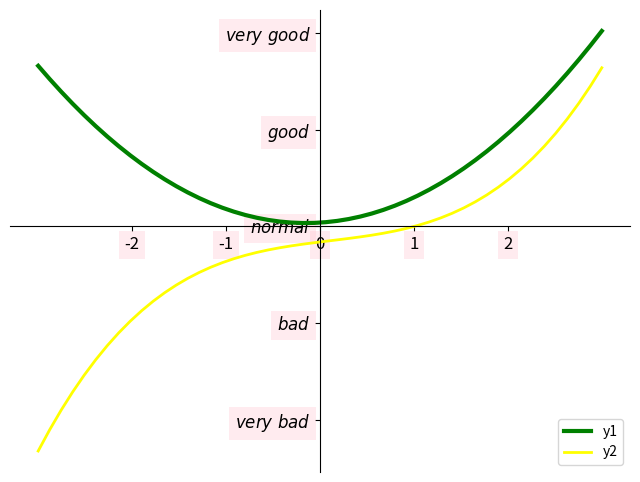

Write Python code to recreate this figure.
#!/usr/bin/python
# -*- coding:utf-8 -*-
import numpy as np
import matplotlib.pyplot as plt

x=np.linspace(-3,3,50)
y1=10*x**2+x*3+2
y2=3*x**3-x**2+6*x-8
plt.figure(num=0 ,figsize=(8 ,6))
plt.plot(x,y1,color='green',linewidth=3.0,label='y1')
plt.plot(x,y2,color='yellow',linewidth=2.0,label='y2')
plt.legend(loc='lower right')
#改坐标轴上的值
new_ticks=np.arange(-2,3)
plt.xticks(new_ticks)
plt.yticks([-100,-50,0,50,100],[r'$very\ bad$',r'$bad$',r'$normal$',r'$good$',r'$very\ good$'])

#改坐标轴位置
ax=plt.gca()
ax.spines['top'].set_color('none')
ax.spines['right'].set_color('none')
ax.xaxis.set_ticks_position('bottom')
ax.yaxis.set_ticks_position('left')
ax.spines['bottom'].set_position(('data',0))
ax.spines['left'].set_position(('data',0))

# tick就是轴上的标值
for labels in ax.get_xticklabels()+ax.get_yticklabels():
    labels.set_fontsize(12)
    labels.set_bbox(dict(facecolor='pink',edgecolor='none',alpha=0.3))


plt.show()